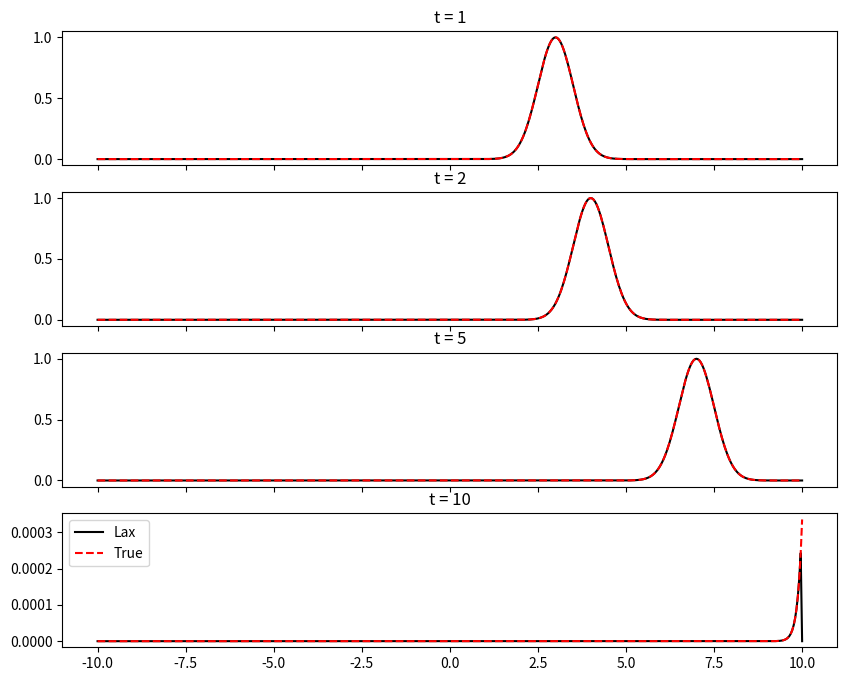
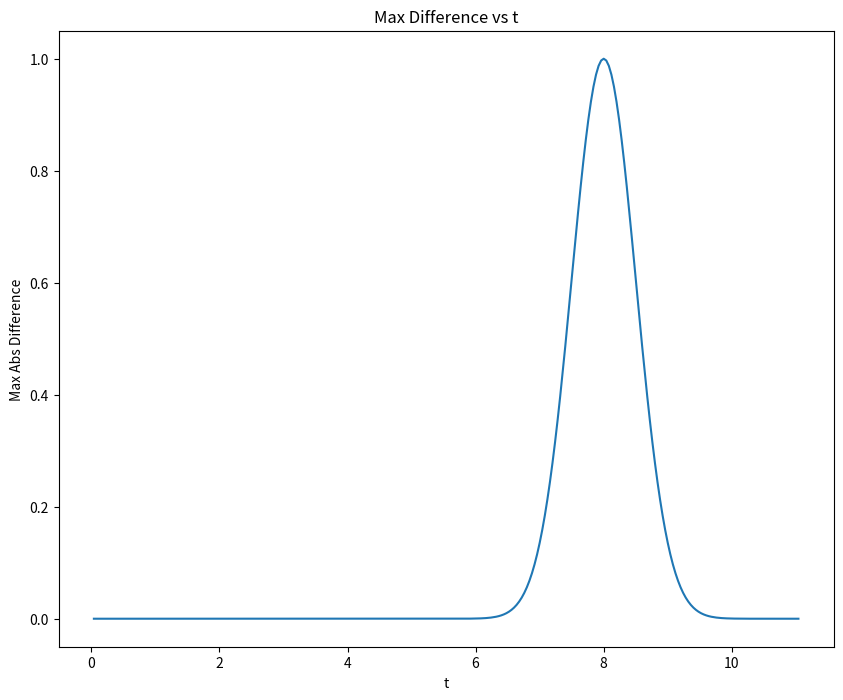
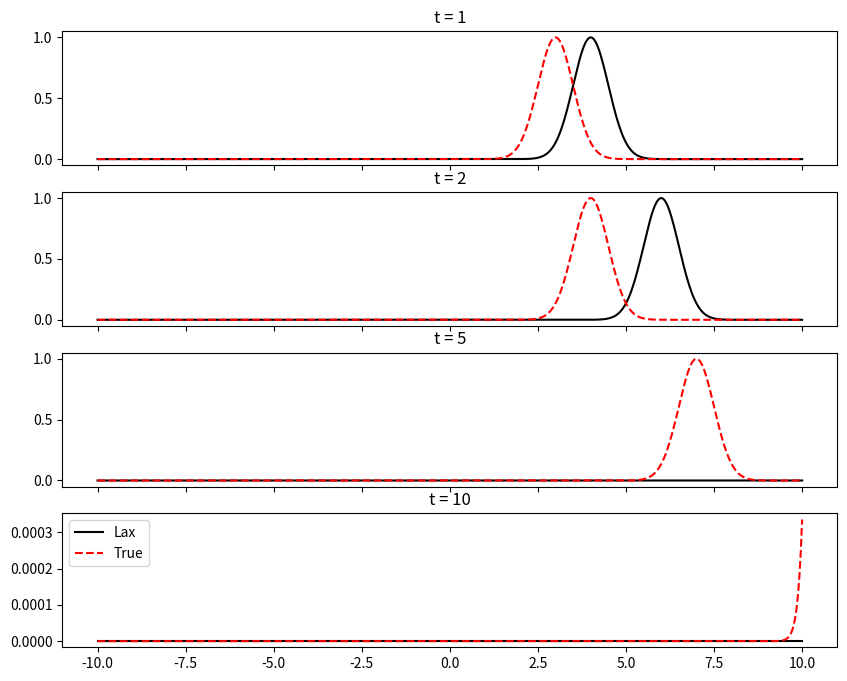
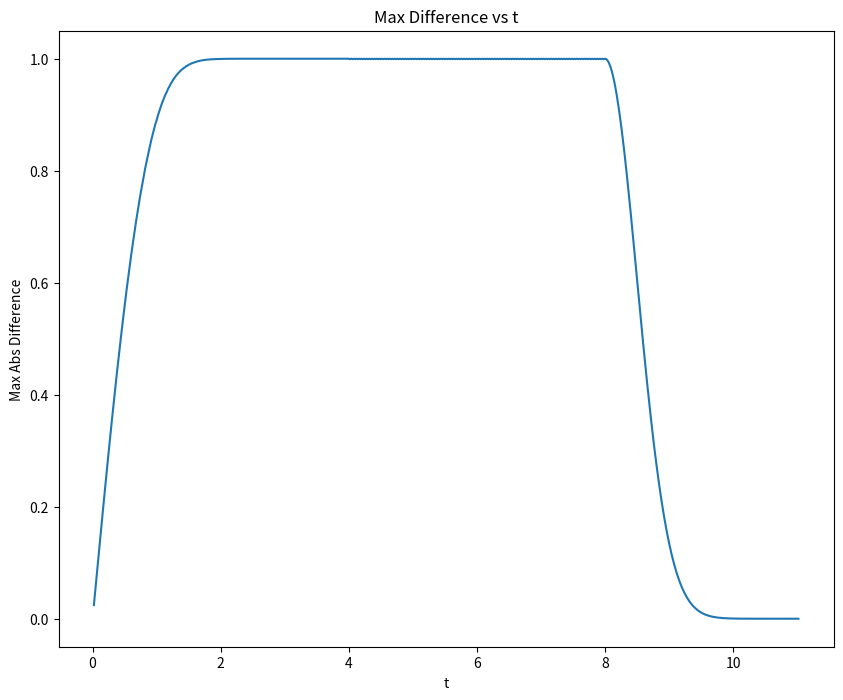

Recreate these plots in Python, in order.
import numpy as np
import matplotlib.pyplot as plt
import matplotlib.animation as animation

# Lax-Wendroff
# Advection

doAnimate = False

class Problem1():
    def __init__(self):

        self.numpoints = 501
        self.xmin = -10
        self.xmax = 10
        self.tmax = 11

        self.t = 0
        self.dx = (self.xmax - self.xmin) / (self.numpoints - 1)
        self.dt = self.dx
        # dt of .2 is unstable
        # dt of .05 is stable

        self.v = 1

        #Plots as u as a function of x
        self.x = np.linspace(self.xmin, self.xmax, self.numpoints)
        self.u = np.exp(-2*(self.x - 2)**2)
        self.uintial = np.exp(-2*(self.x - 2)**2)

        self.alpha = self.v * self.dt / self.dx

    def step(self):
        # Uj = self.u[1:-1]
        # Uj+1 = self.u[2:]
        # Uj-1 = self.u[0:-2]
        # Enforce boundary conditions
        self.u[0] = 0
        self.u[-1] = 0

        #Terms 1 - 4 in the Lax Wendroff
        # LargeSum = .5*(self.u[2:] + self.u[1:-1]) - .5*self.alpha*(self.u[2:]-self.u[1:-1]) -\
                   # .5*(self.u[1:-1]+self.u[0:-2]) + .5*self.alpha*(self.u[1:-1]-self.u[0:-2])

        LargeSum = .5*(self.u[2:] - self.u[0:-2]) - .5*self.alpha*(self.u[2:] - 2*self.u[1:-1] + self.u[0:-2])

        self.u[1:-1] = self.u[1:-1] - self.alpha * LargeSum

        self.t += self.dt

        if self.t >= self.tmax:
            return True

    def getRealSolution(self):
        return np.exp(-2*((self.x - self.v*self.t)- 2)**2)

#------------
p1a = Problem1()
#-----------

if doAnimate:
    fig = plt.figure()
    ax = fig.add_subplot(111, aspect='equal', autoscale_on=False,
                         xlim=(-10, 10), ylim=(-10,10))

    parts, = ax.plot([], [], 'b-')

    parts.set_data([], [])

    def animate(i):
        temp = p1a.step()
        parts.set_data(p1a.x, p1a.u)
        return parts,

    ani = animation.FuncAnimation(fig, animate, frames=600,
                              interval=100, blit=True)

    plt.show()

else:
    tpoint = [1, 2, 5, 10]
    fig, axes = plt.subplots(nrows = 4, ncols = 1, sharex = True, figsize = (10, 8))
    index = 0

    maxdifferencelist = []
    tlist = []

    while True:
        temp = p1a.step()
        maxdifferencelist.append(np.max(np.abs(p1a.u - p1a.getRealSolution())))
        tlist.append(p1a.t)

        if round(p1a.t, 2) in tpoint: #Have to round because of floating point issues in python
            axes[index].plot(p1a.x, p1a.u, 'k-', label = 'Lax')
            axes[index].plot(p1a.x, p1a.getRealSolution(), 'r--', label = 'True')
            axes[index].set_title('t = {}'.format(round(p1a.t)))
            index += 1

        if temp:
            print('Done')
            break
    plt.legend()
    plt.savefig('p1ai.png', dpi = 600)
    plt.show()

    plt.figure(figsize = (10, 8))
    plt.plot(tlist, maxdifferencelist)
    plt.title('Max Difference vs t')
    plt.xlabel('t')
    plt.ylabel('Max Abs Difference')
    plt.savefig('p1aii.png', dpi = 600)
    plt.show()

#------------
p1b = Problem1()
p1b.dt = p1b.dx * .5
#-----------

if doAnimate:
    fig = plt.figure()
    ax = fig.add_subplot(111, aspect='equal', autoscale_on=False,
                         xlim=(-10, 10), ylim=(-10,10))

    parts, = ax.plot([], [], 'b-')
    parts.set_data([], [])

    def animate(i):
        temp = p1b.step()
        parts.set_data(p1b.x, p1b.u)
        return parts,

    ani = animation.FuncAnimation(fig, animate, frames=600,
                              interval=100, blit=True)

    plt.show()

else:
    tpoint = [1, 2, 5, 10]
    fig, axes = plt.subplots(nrows = 4, ncols = 1, sharex = True, figsize = (10, 8))
    index = 0

    maxdifferencelist = []
    tlist = []

    while True:
        temp = p1b.step()

        maxdifferencelist.append(np.max(np.abs(p1b.u - p1b.getRealSolution())))
        tlist.append(p1b.t)

        if round(p1b.t, 2) in tpoint: #Have to round because of floating point issues in python
            axes[index].plot(p1b.x, p1b.u, 'k-', label = 'Lax')
            axes[index].plot(p1b.x, p1b.getRealSolution(), 'r--', label = 'True')
            axes[index].set_title('t = {}'.format(round(p1b.t)))
            index += 1

        if temp:
            print('Done')
            break

    plt.legend()
    plt.savefig('p1bi.png', dpi = 600)
    plt.show()

    plt.figure(figsize = (10, 8))
    plt.plot(tlist, maxdifferencelist)
    plt.title('Max Difference vs t')
    plt.xlabel('t')
    plt.ylabel('Max Abs Difference')
    plt.savefig('p1bii.png', dpi = 600)
    plt.show()
